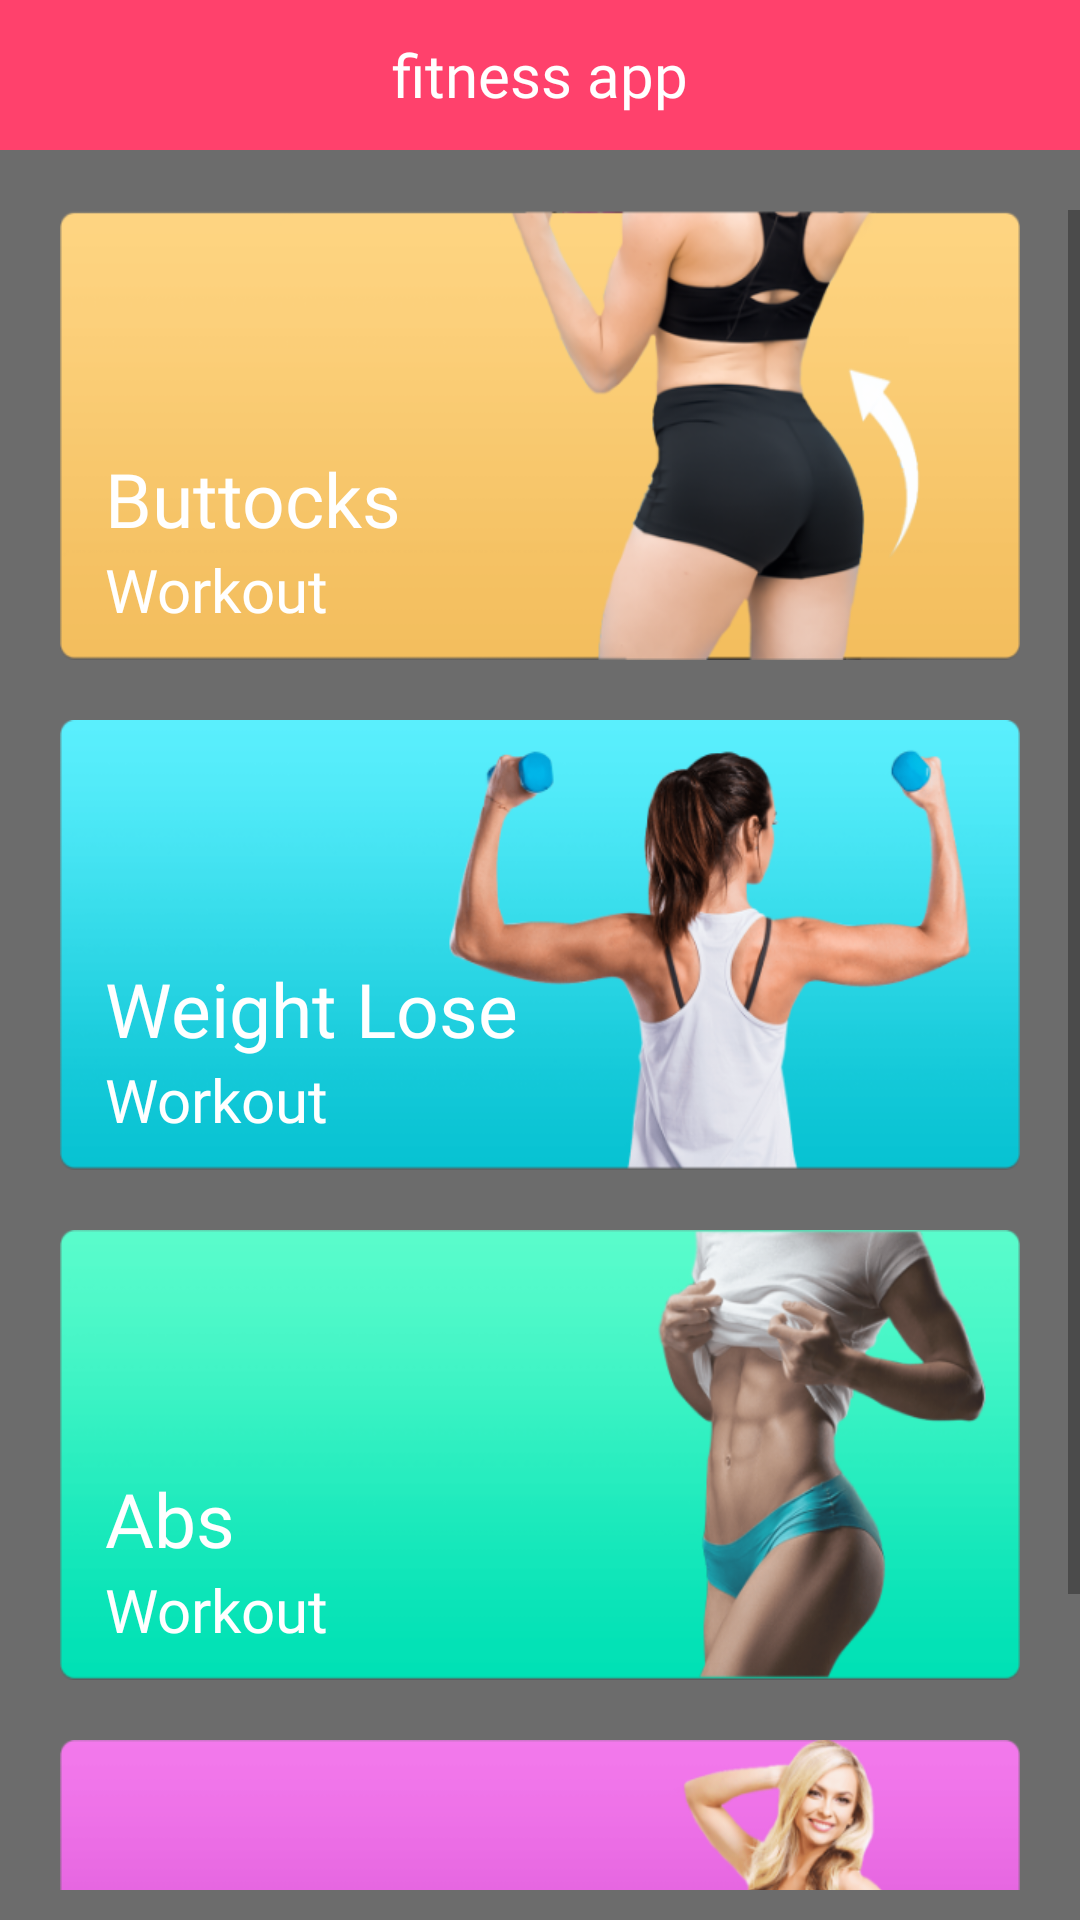

The Android layout XML behind this screen, and the referenced resources:
<!-- AndroidManifest.xml: application theme AppTheme -->
<!-- res/layout/fragment_workout.xml -->
<?xml version="1.0" encoding="utf-8"?>
<RelativeLayout xmlns:android="http://schemas.android.com/apk/res/android"
    xmlns:aapt="http://schemas.android.com/aapt"
    xmlns:app="http://schemas.android.com/apk/res-auto"
    android:layout_width="match_parent"
    android:layout_height="match_parent"
    android:background="@mipmap/bg1">

    <RelativeLayout
        android:layout_width="match_parent"
        android:layout_height="match_parent"
        android:background="#90000000" />

    <RelativeLayout
        android:id="@+id/first_rl"

        android:layout_width="match_parent"
        android:layout_height="wrap_content">



        <RelativeLayout
            android:background="@color/women_color"
            android:id="@+id/rel1"
            android:layout_width="match_parent"
            android:layout_height="50dp">

            <TextView
                android:layout_width="match_parent"
                android:layout_height="wrap_content"
                android:layout_centerInParent="true"
                android:fontFamily="@font/overlock_bold"
                android:text="@string/app_name1"

                android:textAlignment="center"
                android:textColor="@color/white"
                android:textSize="20dp" />




        </RelativeLayout>




    </RelativeLayout>

    <ScrollView

        android:layout_width="match_parent"
        android:layout_height="match_parent"
        android:layout_below="@+id/first_rl"
        android:layout_marginTop="20dp"
        android:layout_marginBottom="10dp"
        android:orientation="vertical">

        <RelativeLayout
            android:layout_width="match_parent"
            android:layout_height="match_parent">


            <RelativeLayout
                android:id="@+id/r1"
                android:layout_width="match_parent"
                android:layout_height="150dp"
                android:layout_marginLeft="20dp"
                android:background="@drawable/buttockz_banner"
                android:layout_marginRight="20dp">

                <ImageView
                    android:id="@+id/butt_workout"
                    android:layout_width="match_parent"
                    android:layout_height="match_parent"
                     />


                <TextView
                    android:id="@+id/t1"
                    android:layout_above="@+id/t11"
                    android:layout_width="wrap_content"
                    android:layout_height="wrap_content"
                    android:layout_marginLeft="15dp"
                    android:fontFamily="@font/baner_text"
                    android:text="@string/butocks"
                    android:textColor="@color/white"
                    android:textSize="25dp" />

                <TextView
                    android:id="@+id/t11"
                    android:layout_width="wrap_content"
                    android:layout_height="wrap_content"
                    android:layout_alignParentBottom="true"
                    android:layout_marginLeft="15dp"
                    android:layout_marginBottom="10dp"
                    android:fontFamily="@font/gothic"
                    android:text="@string/workout"
                    android:textColor="@color/white"
                    android:textSize="20dp" />


            </RelativeLayout>
        <RelativeLayout
            android:id="@+id/r2"
            android:layout_below="@+id/r1"
            android:layout_width="match_parent"
            android:layout_height="150dp"
            android:background="@drawable/weightloss_banner"
            android:layout_marginLeft="20dp"
            android:layout_marginTop="20dp"
            android:layout_marginRight="20dp">

            <ImageView
                android:id="@+id/weightloss"
                android:layout_width="match_parent"
                android:layout_height="match_parent"

                />

            <TextView
                android:layout_above="@+id/t22"
                android:layout_width="wrap_content"
                android:layout_height="wrap_content"
                android:layout_marginLeft="15dp"
                android:fontFamily="@font/baner_text"
                android:text="@string/weight"
                android:textColor="@color/white"
                android:textSize="25dp" />

            <TextView
                android:id="@+id/t22"
                android:layout_width="wrap_content"
                android:layout_height="wrap_content"
                android:layout_alignParentBottom="true"
                android:layout_marginLeft="15dp"
                android:layout_marginBottom="10dp"
                android:fontFamily="@font/gothic"
                android:text="@string/workout"
                android:textColor="@color/white"
                android:textSize="20dp" />

        </RelativeLayout>
        <RelativeLayout
            android:id="@+id/r3"
            android:layout_below="@+id/r2"
            android:layout_width="match_parent"
            android:layout_height="150dp"
            android:background="@drawable/abs_banner"
            android:layout_marginLeft="20dp"
            android:layout_marginTop="20dp"
            android:layout_marginRight="20dp">

        <ImageView
                android:id="@+id/abs_workout"
                android:layout_width="match_parent"
                android:layout_height="match_parent"
                android:adjustViewBounds="true"
              />

            <TextView
                android:layout_above="@+id/t33"
                android:layout_width="wrap_content"
                android:layout_height="wrap_content"
                android:layout_marginLeft="15dp"
                android:fontFamily="@font/baner_text"
                android:text="@string/Abs"
                android:textColor="@color/white"
                android:textSize="25dp" />

            <TextView
                android:id="@+id/t33"
                android:layout_width="wrap_content"
                android:layout_height="wrap_content"
                android:layout_alignParentBottom="true"
                android:layout_marginLeft="15dp"
                android:layout_marginBottom="10dp"
                android:fontFamily="@font/gothic"
                android:text="@string/workout"
                android:textColor="@color/white"
                android:textSize="20dp" />

        </RelativeLayout>
        <RelativeLayout
            android:layout_below="@+id/r3"
            android:layout_width="match_parent"
            android:layout_height="150dp"
            android:background="@drawable/fatburn_banner"
            android:layout_marginLeft="20dp"
            android:layout_marginTop="20dp"
            android:layout_marginBottom="20dp"
            android:layout_marginRight="20dp">

        <ImageView
                android:id="@+id/fatburn_workout"
                android:layout_width="match_parent"
                android:layout_height="match_parent"

                 />
            <TextView
                android:layout_above="@+id/t44"
                android:layout_width="wrap_content"
                android:layout_height="wrap_content"
                android:layout_marginLeft="15dp"
                android:fontFamily="@font/baner_text"
                android:text="@string/Fatbrn"
                android:textColor="@color/white"
                android:textSize="25dp" />

            <TextView
                android:id="@+id/t44"
                android:layout_width="wrap_content"
                android:layout_height="wrap_content"
                android:layout_alignParentBottom="true"
                android:layout_marginLeft="15dp"
                android:layout_marginBottom="10dp"
                android:fontFamily="@font/gothic"
                android:text="@string/workout"
                android:textColor="@color/white"
                android:textSize="20dp" />
        </RelativeLayout>
        </RelativeLayout>

    </ScrollView>


</RelativeLayout>
<!-- resources referenced by this layout -->
<resources>
  <color name="white">#ffffff</color>
  <color name="women_color">#ff416c</color>
  <!-- drawable abs_banner: png bitmap (drawable-xxhdpi-v4, 89796 bytes) -->
  <!-- drawable buttockz_banner: png bitmap (drawable-xxhdpi-v4, 78185 bytes) -->
  <!-- drawable fatburn_banner: png bitmap (drawable-xxhdpi-v4, 71027 bytes) -->
  <!-- drawable weightloss_banner: png bitmap (drawable-xxhdpi-v4, 106167 bytes) -->
  <string name="Abs">Abs</string>
  <string name="Fatbrn">Fat Burn</string>
  <string name="app_name1" translatable="false">fitness app</string>
  <string name="butocks">Buttocks</string>
  <string name="weight">Weight Lose</string>
  <string name="workout">Workout</string>
  <style name="AppTheme" parent="@style/Theme.AppCompat.Light.NoActionBar">
          <item name="colorAccent">@color/colorAccent</item>
          <item name="colorPrimary">@color/colorPrimary</item>
          <item name="colorPrimaryDark">@color/colorPrimaryDark</item>
      </style>
  <color name="colorAccent">#000000</color>
  <color name="colorPrimary">#000000</color>
  <color name="colorPrimaryDark">#000000</color>
</resources>
